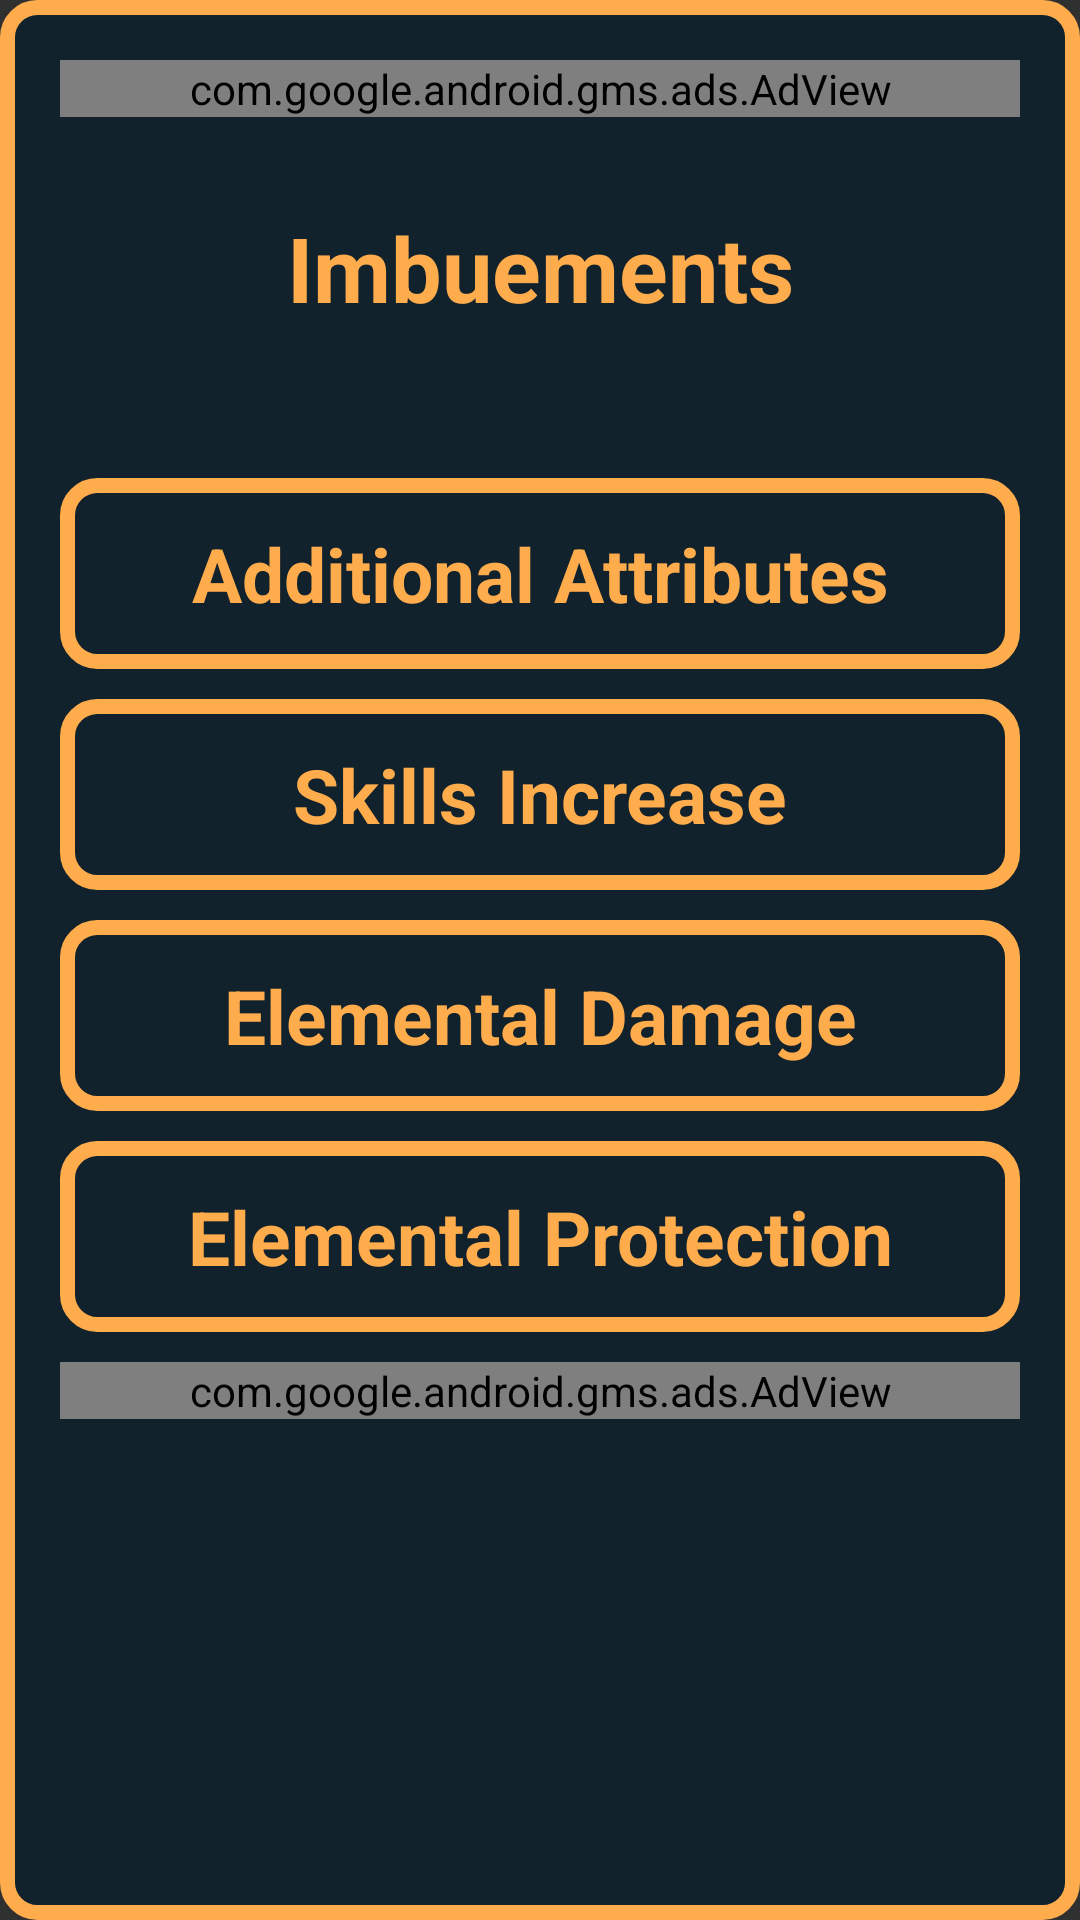

Here is an Android app screen rendered from its layout file. Give the layout XML and the strings, colors and styles it references.
<!-- AndroidManifest.xml: application theme Theme.AppCompat.NoActionBar -->
<!-- res/layout/activity_imbue.xml -->
<?xml version="1.0" encoding="utf-8"?>
<ScrollView xmlns:android="http://schemas.android.com/apk/res/android"
    xmlns:tools="http://schemas.android.com/tools"
    android:layout_width="match_parent"
    android:layout_height="match_parent"
    xmlns:app="http://schemas.android.com/apk/res-auto"
    android:background="@drawable/btn_custom_imbue"
    android:layout_margin="1dp"
    android:padding="5dp"
    tools:context=".view.ImbueActivity">

    <LinearLayout
        android:layout_width="match_parent"
        android:layout_height="wrap_content"
        android:padding="15dp"
        android:orientation="vertical">

        <com.google.android.gms.ads.AdView
            android:id="@+id/adViewImbue"
            android:layout_width="match_parent"
            android:layout_height="wrap_content"
            android:layout_gravity="bottom|end"
            app:adSize="BANNER"
            app:adUnitId="ca-app-pub-5981899111891359/4543045705">
        </com.google.android.gms.ads.AdView>

        <TextView
            android:layout_width="match_parent"
            android:layout_height="wrap_content"
            android:layout_marginTop="30dp"
            android:layout_marginBottom="40dp"
            android:text="@string/imbuements"
            android:textStyle="bold"
            android:textColor="@color/colorPrimary"
            android:textSize="30sp"
            android:gravity="center"/>

        <LinearLayout
            android:id="@+id/layout_attr"
            android:layout_width="match_parent"
            android:layout_height="wrap_content"
            android:layout_marginTop="10dp"
            android:padding="15dp"
            android:orientation="vertical"
            android:clickable="true"
            android:focusable="true"
            android:onClick="attrClick"
            android:background="@drawable/btn_custom_imbue">

            <TextView
                android:layout_width="match_parent"
                android:layout_height="wrap_content"
                android:gravity="center"
                android:text="@string/type_extra"
                android:textSize="25sp"
                android:textColor="@color/colorPrimary"
                android:textStyle="bold"/>

        </LinearLayout>

        <LinearLayout
            android:id="@+id/layout_skill"
            android:layout_width="match_parent"
            android:layout_height="wrap_content"
            android:layout_marginTop="10dp"
            android:padding="15dp"
            android:orientation="vertical"
            android:clickable="true"
            android:focusable="true"
            android:onClick="skillClick"
            android:background="@drawable/btn_custom_imbue">

            <TextView
                android:layout_width="match_parent"
                android:layout_height="wrap_content"
                android:gravity="center"
                android:text="@string/skills_increase"
                android:textSize="25sp"
                android:textColor="@color/colorPrimary"
                android:textStyle="bold"/>

        </LinearLayout>

        <LinearLayout
            android:layout_width="match_parent"
            android:layout_height="wrap_content"
            android:layout_marginTop="10dp"
            android:padding="15dp"
            android:orientation="vertical"
            android:clickable="true"
            android:focusable="true"
            android:onClick="damageClick"
            android:background="@drawable/btn_custom_imbue">

            <TextView
                android:layout_width="match_parent"
                android:layout_height="wrap_content"
                android:gravity="center"
                android:text="@string/elemental_damage"
                android:textSize="25sp"
                android:textColor="@color/colorPrimary"
                android:textStyle="bold"/>

        </LinearLayout>

        <LinearLayout
            android:id="@+id/layout_damage"
            android:layout_width="match_parent"
            android:layout_height="wrap_content"
            android:layout_marginTop="10dp"
            android:padding="15dp"
            android:orientation="vertical"
            android:clickable="true"
            android:focusable="true"
            android:onClick="protectionClick"
            android:background="@drawable/btn_custom_imbue">

            <TextView
                android:layout_width="match_parent"
                android:layout_height="wrap_content"
                android:gravity="center"
                android:text="@string/elemental_protection"
                android:textSize="25sp"
                android:textColor="@color/colorPrimary"
                android:textStyle="bold"/>

        </LinearLayout>

        <com.google.android.gms.ads.AdView
            android:id="@+id/adViewImbueTwo"
            android:layout_width="match_parent"
            android:layout_height="wrap_content"
            android:layout_marginTop="10dp"
            android:layout_gravity="bottom|end"
            app:adSize="BANNER"
            app:adUnitId="ca-app-pub-5981899111891359/4814508446">
        </com.google.android.gms.ads.AdView>

    </LinearLayout>


</ScrollView>
<!-- resources referenced by this layout -->
<resources>
  <color name="colorPrimary">#ffac4d</color>
  <!-- drawable btn_custom_imbue (drawable) -->
  <?xml version="1.0" encoding="utf-8"?>
  <shape xmlns:android="http://schemas.android.com/apk/res/android"
      android:shape="rectangle">
  
      <gradient
          android:startColor="#11222c"
          android:endColor="#11222c"
          android:angle="90"/>
      <stroke
          android:width="5dip"
          android:color="@color/colorPrimary"/>
      <corners
          android:radius="10dp"/>
  
  
  
  </shape>
  <string name="elemental_damage">Elemental Damage</string>
  <string name="elemental_protection">Elemental Protection</string>
  <string name="imbuements">Imbuements</string>
  <string name="skills_increase">Skills Increase</string>
  <string name="type_extra">Additional Attributes</string>
</resources>
